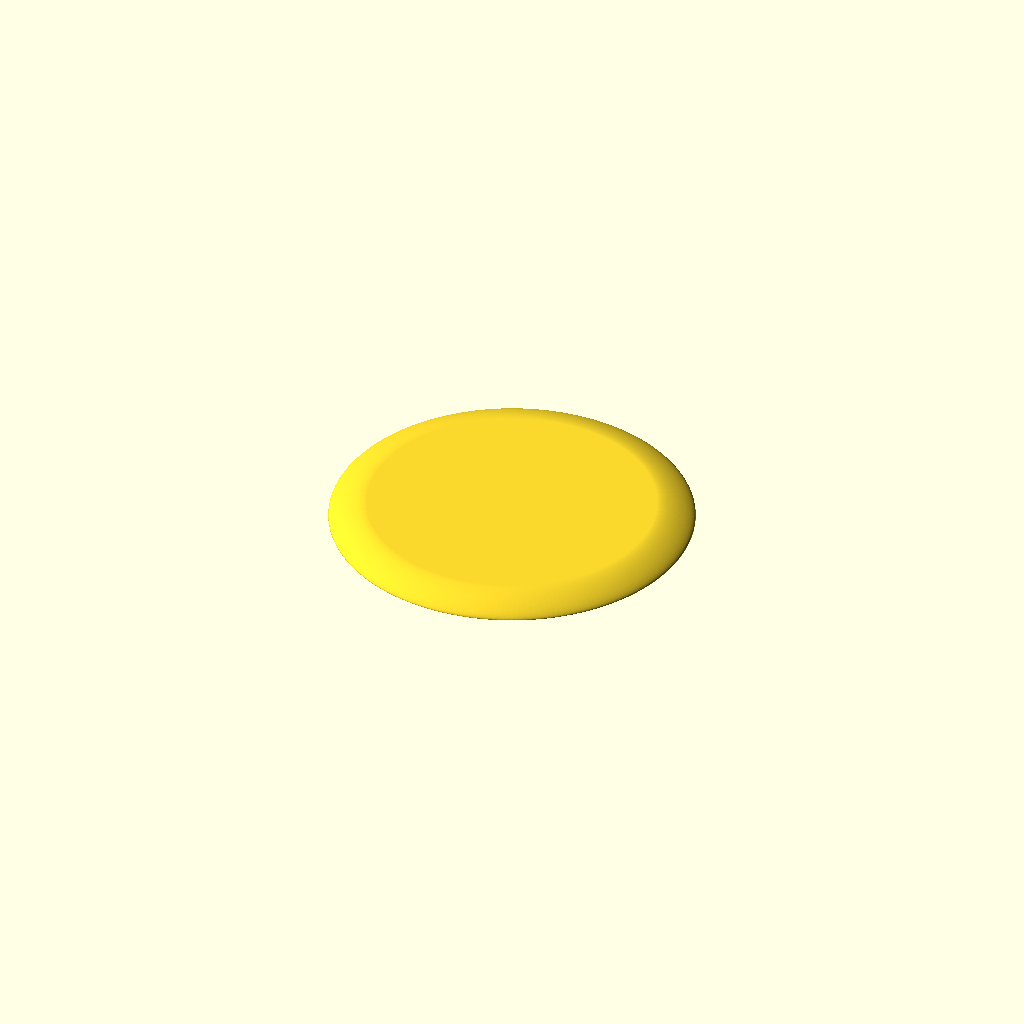
Cell 1: rendered with the file's own defaults.
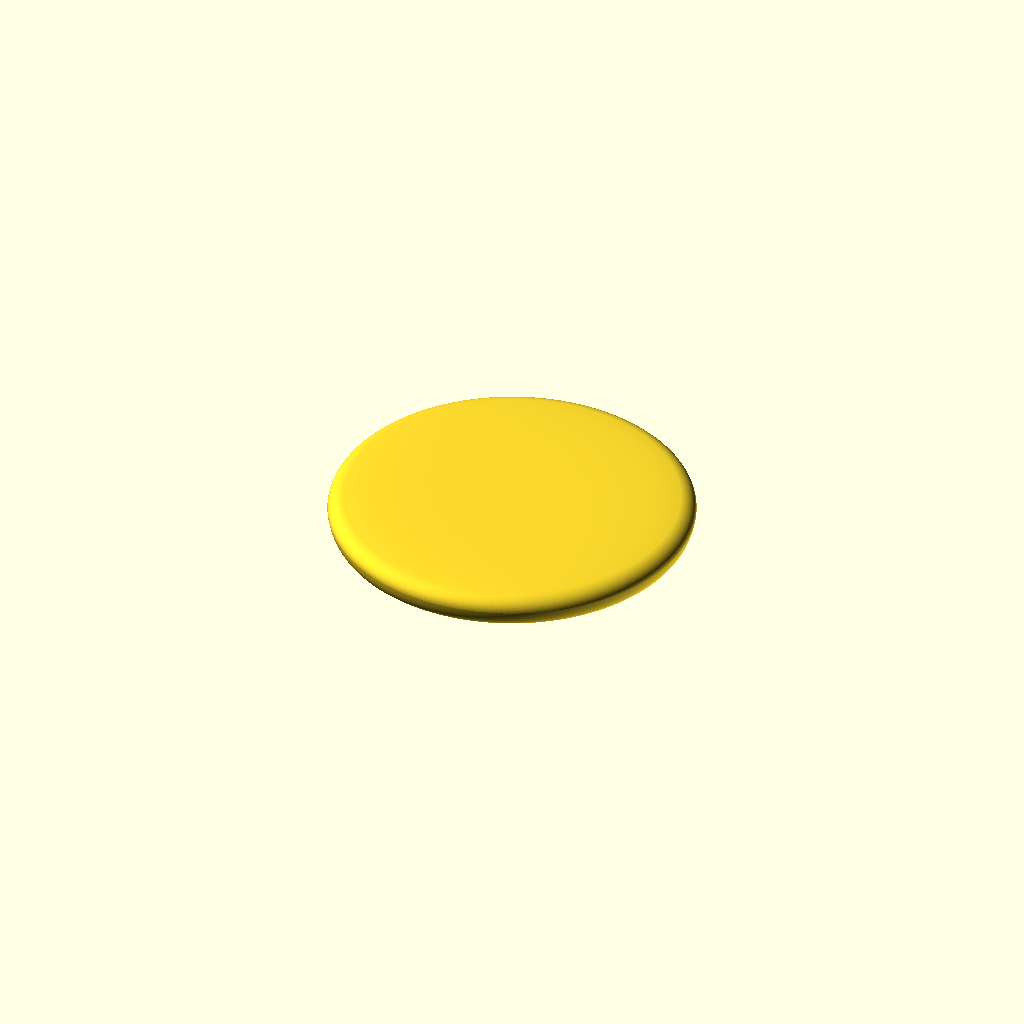
Cell 2 — preset "Innova Aviar Putt & Approach  [2|3|0|1]".
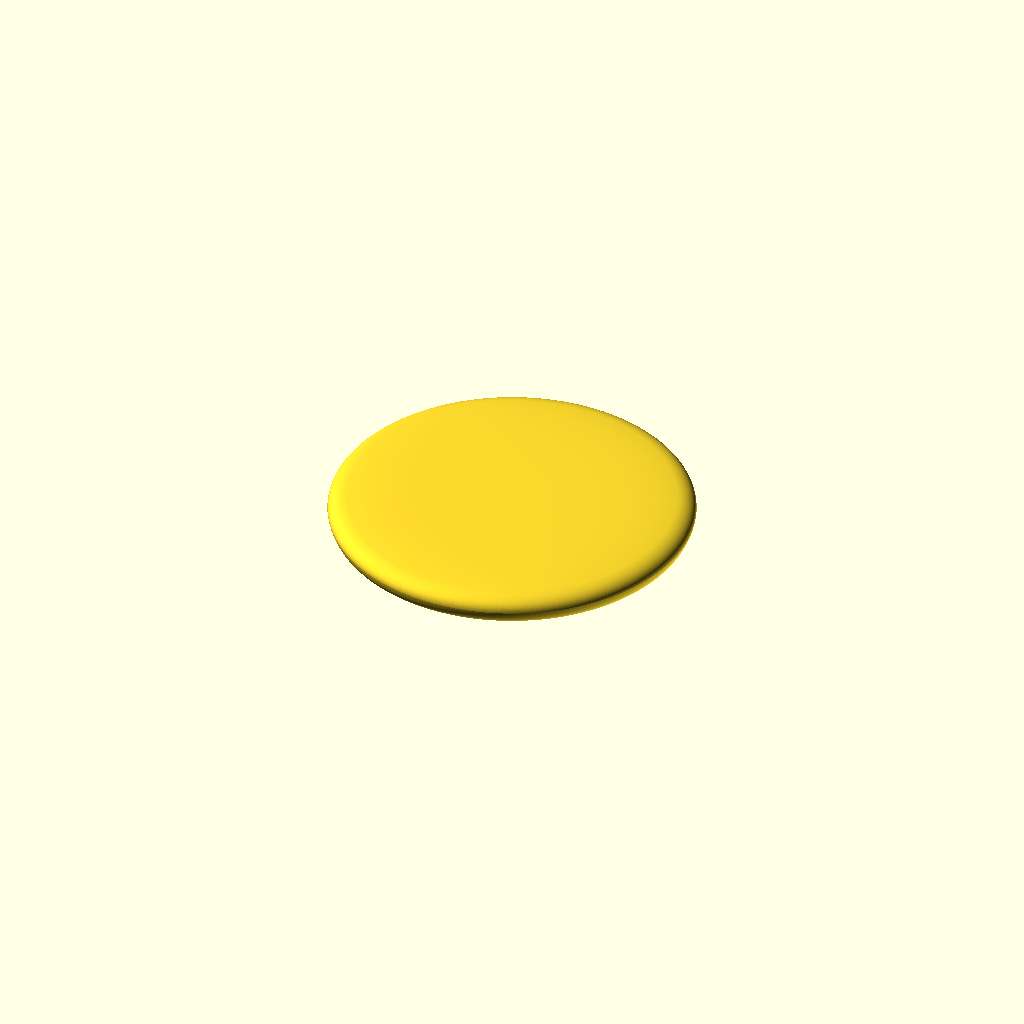
Cell 3 — preset "Dynamic Discs Judge  [2|4|0|1]".
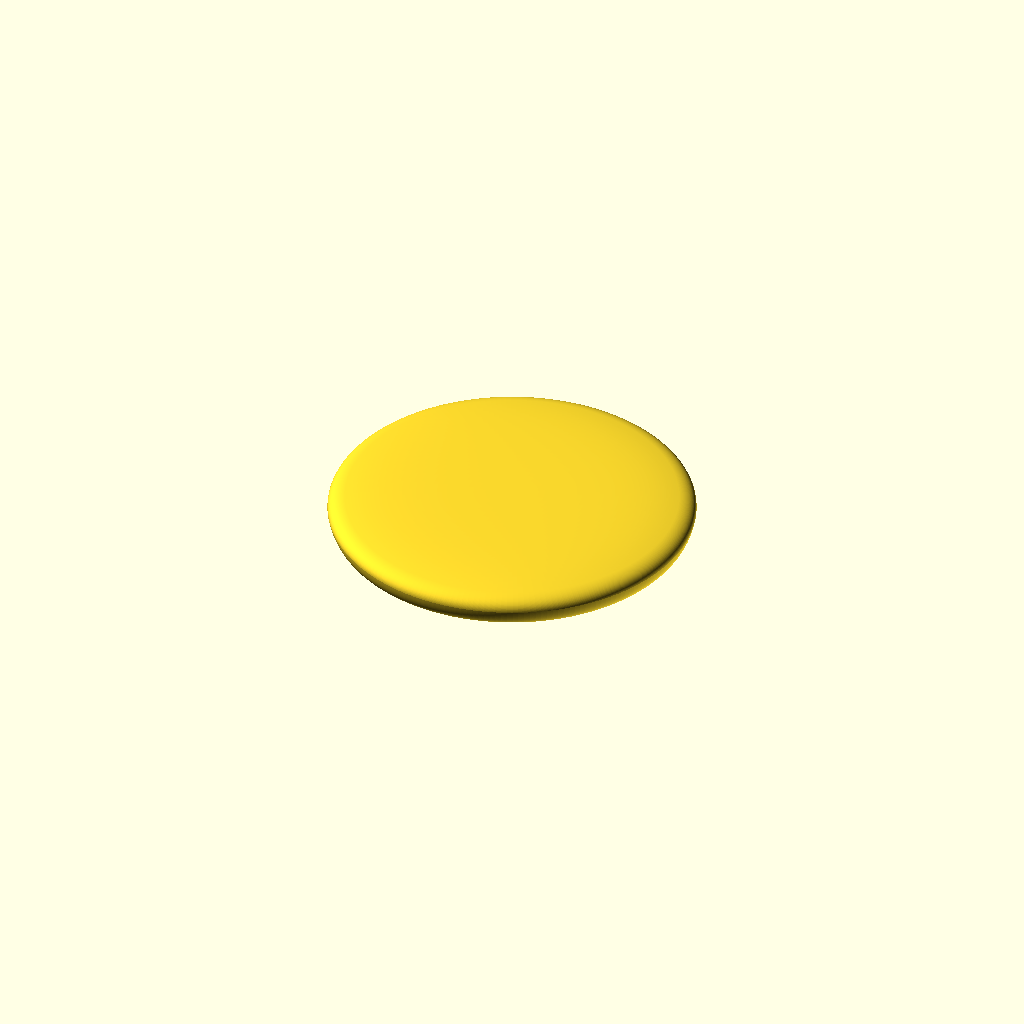
Cell 4: the "Discmania P2  [2|3|0|1]" preset from the model's presets file.
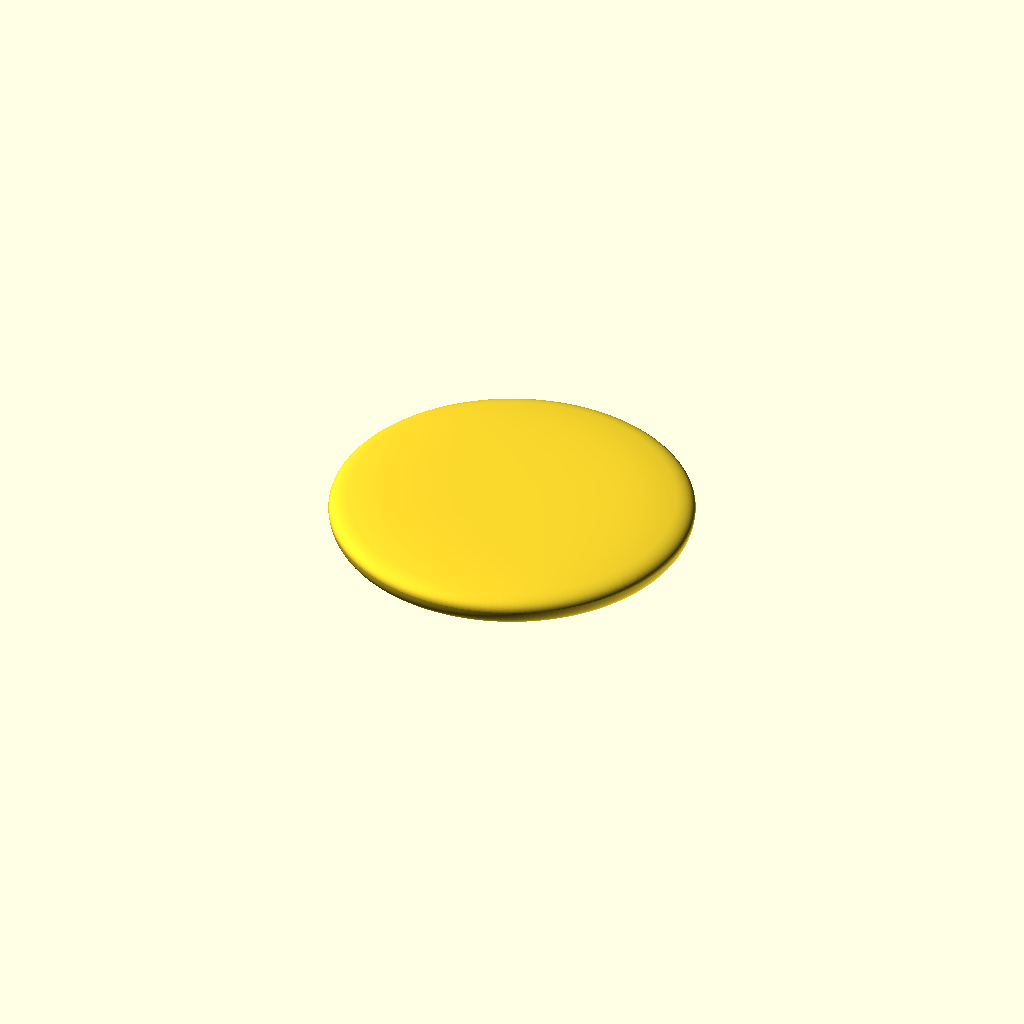
Cell 5: the "Discraft Luna  [3|3|0|2]" preset from the model's presets file.
One fixed orthographic camera (rotation 55°, 0°, 25°; colour scheme Cornfield) for every cell.
OpenSCAD source file disc.scad:
// ============================================================
//  Parametric Disc Golf Disc  —  disc.scad
// ============================================================
//  Punch in the four official PDGA measurements (diameter,
//  height, rim depth, rim width) for any approved mold, then
//  tune the shape-character sliders to match its silhouette.
//
//  Preset numbers for 28 famous molds live in disc.json
//  (OpenSCAD Customizer parameter sets: Window > Customizer,
//  then pick a preset from the dropdown) and in README.md.
//
//  A companion web designer (designer.html) previews the
//  cross-section + estimated weight and emits these numbers.
//
//  Geometry: the half cross-section is built from four cubic
//  Bezier curves (top, wing underside, bead/inner wall, flight
//  plate underside) and revolved with rotate_extrude. The same
//  math is mirrored in designer.html, so what you preview there
//  is what prints here.
// ============================================================

/* [Key PDGA Measurements (mm)] */
// Outer diameter (PDGA "Diameter", cm x 10)
diameter = 211.0; // [200:0.5:225]
// Overall height at center (PDGA "Height")
height = 14.0; // [10:0.1:25]
// Bottom of rim to underside of flight plate at the rim (PDGA "Rim Depth")
rim_depth = 12.0; // [8:0.1:18]
// Outer edge to inside rim wall (PDGA "Rim Thickness")
rim_width = 22.0; // [8:0.1:26]

/* [Shape Character] */
// Print-ready flat top: the entire top becomes a perfect plane (dome and shoulder_roll ignored) and the model is oriented top-down, ready to print without supports
flat_top = false;
// 0 = flat top, 1 = very domey (ignored when flat_top is on)
dome = 0.45; // [0:0.01:1]
// Rolls the dome smoothly over the shoulder: 0 = flat shoulder band, 1 = continuous rollover into the nose (no effect on flat tops)
shoulder_roll = 0.35; // [0:0.01:1]
// Parting line: height of the widest point as a fraction of disc height (Paradox ~0.15, most discs 0.3-0.5, Tilt ~0.8)
nose_height = 0.35; // [0.05:0.01:0.9]
// 0 = blunt rounded nose (putter), 1 = sharp aerodynamic nose (driver)
nose_sharpness = 0.7; // [0:0.01:1]
// Underside of the wing: -1 = concave undercut (driver), 0 = straight, 1 = convex rounded (putter)
wing_shape = -0.25; // [-1:0.01:1]
// Width of the flat resting land on the rim bottom
bottom_land = 3.0; // [1:0.1:8]
// Bead radius on inner-bottom of rim (0 = beadless)
bead = 0.0; // [0:0.1:2.5]
// Direction the bead protrudes: 0 = straight down from the rim bottom (typical), 90 = inward from the wall
bead_angle = 0; // [0:1:90]
// Flight plate thickness at center
plate_thickness = 2.0; // [1.2:0.05:4]
// Inner rim wall lean, degrees outward at the bottom
inner_wall_draft = 2.0; // [0:0.5:10]
// Fillet where inner wall meets flight plate: spread along the plate underside (mm)
wall_fillet = 3.0; // [0:0.1:6]
// How far the same fillet reaches down the inner wall (mm)
wall_fillet_height = 3.0; // [0:0.1:8]

/* [Weight Estimate] */
// g/cm^3 — TPU 1.21, PETG 1.27, PLA 1.24, ABS 1.04, PP 0.90
density = 1.21; // [0.8:0.01:1.5]
// Printed weight / theoretical solid. Even "100% infill" prints run a few percent light (micro-voids, slight underextrusion); calibrated from a real PLA test print: 167 g measured vs 178.4 g theoretical = 0.936
print_factor = 0.94; // [0.8:0.01:1]

/* [Output] */
// Render only half the disc to inspect the cross-section
cross_section = false;
// Optional text engraved into the underside of the flight plate, centered (reads correctly looking at the disc bottom)
label_text = "";
// Engraved text size
label_size = 12; // [6:1:24]
// Engraving depth
label_depth = 0.4; // [0.2:0.05:1]
// Rotational smoothness (segments)
smoothness = 200; // [60:4:360]
// Points per Bezier curve
curve_steps = 48; // [12:4:96]

/* [Hidden] */
$fs = 0.4;
$fa = 2;

// ---------------- Bezier helpers ----------------
function _lerp(a, b, t) = a + (b - a) * t;
function _lerp2(p, q, t) = [_lerp(p[0], q[0], t), _lerp(p[1], q[1], t)];
function bez3(p0, p1, p2, p3, t) =
    let (u = 1 - t)
    [ u*u*u*p0[0] + 3*u*u*t*p1[0] + 3*u*t*t*p2[0] + t*t*t*p3[0],
      u*u*u*p0[1] + 3*u*u*t*p1[1] + 3*u*t*t*p2[1] + t*t*t*p3[1] ];
// n+1 points including both endpoints
function bezpts(p0, p1, p2, p3, n) = [for (i = [0:n]) bez3(p0, p1, p2, p3, i/n)];
// same but skipping the first point (avoids duplicates when chaining)
function bezpts_tail(p0, p1, p2, p3, n) = [for (i = [1:n]) bez3(p0, p1, p2, p3, i/n)];

// ---------------- Profile construction ----------------
// Coordinates: x = radius from spin axis, y = height above resting plane.
// The flight plate is built as an (approximately) uniform-thickness shell:
// its top meets the rim at the shoulder S = (r_in, rim_depth + plate_thickness),
// so dome height = height - rim_depth - plate_thickness falls out of the
// PDGA numbers themselves. The nose curve then spans only the rim width.
function disc_profile(
        D = diameter, H = height, RD = rim_depth, RW = rim_width,
        dm = dome, sr = shoulder_roll,
        nh = nose_height, ns = nose_sharpness, ws = wing_shape,
        land = bottom_land, bd = bead, ba = bead_angle, pt = plate_thickness,
        draft = inner_wall_draft, fil = wall_fillet, filh_in = wall_fillet_height,
        ft = flat_top, n = curve_steps) =
    let (
        R        = D / 2,
        r_in     = R - RW,                     // inner rim wall radius (at top of wall)
        z_nose   = H * nh,                     // height of widest point
        z_S      = min(RD + pt, H),            // shoulder height (plate top at the rim)
        // flat_top: the entire top is a perfect plane at z = H (dome and
        // shoulder_roll ignored; the dome region is filled solid). The
        // underside keeps its rim_depth geometry, so only the top changes.
        z_top    = ft ? H : z_S,
        flat     = _lerp(0.80, 0.30, dm),      // how long the dome stays high
        // --- plate top: center (0,H) -> shoulder (r_in, z_top) ---
        // shoulder_roll tilts the shared tangent at S downward (angle sa), so
        // the dome rolls continuously over the shoulder instead of flattening
        // into a brim (which leaves a visible curvature crease). sa fades out
        // as the dome height approaches zero: flat tops keep a flat shoulder.
        sa   = sr * 22 * min(1, (H - z_top) / 2.5),
        tilt = min(0.15 * r_in * sin(sa), 0.8 * (H - z_top)),
        T  = [0, H],
        S  = [r_in, z_top],
        t1 = [flat * r_in, H],
        t2 = [r_in - 0.15 * r_in * cos(sa), z_top + tilt],
        // --- shoulder -> nose (R, z_nose), spans the rim width ---
        N  = [R, z_nose],
        nose_r = (z_top - z_nose) * _lerp(0.65, 0.12, ns),
        shoff = _lerp(0.30, 0.55, 1 - ns) * RW,
        sh1 = [r_in + shoff * cos(sa), z_top - shoff * sin(sa)],  // same tangent as t2
        sh2 = [R, z_nose + nose_r],            // vertical arrival just above nose
        // --- wing underside: nose (R, z_nose) -> land edge ---
        // With a bead, the land floats `lift` above the resting plane: the
        // bead ring hangs below the surrounding rim bottom and is what the
        // disc actually rests on (z=0 stays the resting plane).
        r_wall_b = r_in + tan(draft) * RD,     // wall radius at the bottom (drafted)
        land_out = r_wall_b + land,
        lift = bd > 0 ? 0.8 * bd * cos(ba) : 0,
        B1 = [land_out, lift],
        s1 = _lerp2(N, B1, 1/3),               // straight-chord controls
        s2 = _lerp2(N, B1, 2/3),
        v1 = [R, z_nose * (1 - _lerp(0.35, 0.65, 1 - ns))],  // convex (blunt) controls
        v2 = [land_out + 0.6 * (R - land_out), lift],
        w1 = _lerp2(s1, ws >= 0 ? v1 : [2*s1[0] - v1[0], 2*s1[1] - v1[1]], abs(ws)),
        w2 = _lerp2(s2, ws >= 0 ? v2 : [2*s2[0] - v2[0], 2*s2[1] - v2[1]], abs(ws)),
        // --- bottom land, bead, inner rim wall ---
        // Bead: a circular lobe (radius 0.85*bd) tangent to the resting plane;
        // bead_angle sets its protrusion direction. 0 deg: the lobe hangs
        // straight down from the rim bottom at the wall line (photos of
        // Judge/Wizard-style beads); 90 deg: it bulges inward past the wall
        // (patent fig. 17 style). z=0 is always the bead bottom / contact
        // ring; the land floats `lift` above it. The outline follows the
        // circle from the land, under the lobe, up to the wall joint.
        rb   = 0.85 * bd,
        Cx   = r_wall_b - bd * sin(ba) + rb,   // apex sits bd*sin(ba) inside the wall
        Cz   = rb,
        xj   = min(Cx + sqrt(max(0, rb*rb - (rb - lift)*(rb - lift))), land_out - 0.3),
        th_L = -acos(min(1, max(-1, (xj - Cx) / rb))),           // land-side joint
        z_j  = Cz + sqrt(max(0, rb*rb - (Cx - r_wall_b)*(Cx - r_wall_b))),
        th_W = atan2(z_j - Cz, r_wall_b - Cx) - 360,             // wall joint (clockwise)
        bead_pts = bd > 0
            ? [for (t = [0:24]) let (th = th_L + (th_W - th_L) * t / 24)
                  [Cx + rb * cos(th), Cz + rb * sin(th)]]
            : [[r_wall_b, 0]],
        // --- flight plate underside ---
        // The underside meets the shoulder at zU = z_S - pt, so the plate
        // keeps ~full thickness all the way out. The wall fillet then rounds
        // the cavity corner by curving DOWN into the wall (adding material),
        // never up into the plate.
        zU   = z_S - pt,
        filc = max(0, min(fil, 0.8 * RW)),     // spread along the underside
        filh = max(0, min(filh_in,             // reach down the wall
                          zU - (bd > 0 ? 2*bd : 0) - 1)),
        has_fil = filc > 0.01 || filh > 0.01,
        // G1 fillet: tangent-matches the drafted wall at W and the underside
        // launch angle at F. The underside leaves the corner at the same
        // shoulder-roll angle sa as the plate top, so thickness stays uniform
        // and the corner flows instead of forcing a right angle.
        W  = [r_in, zU - filh],                // top of the straight inner wall
        q1 = [r_in - 0.5*filh*sin(draft), zU - filh + 0.5*filh*cos(draft)],
        F  = [r_in - filc, zU],                // fillet lands on the underside
        q2 = [F[0] + 0.5*filc*cos(sa), zU - 0.5*filc*sin(sa)],
        C  = [0, H - pt],
        f1m = 0.15 * (r_in - filc),            // sa=0 reduces to the old horizontal start
        f1 = [F[0] - f1m*cos(sa), min(zU + f1m*sin(sa), H - pt)],
        f2 = [flat * r_in, H - pt]
    )
    concat(
        bezpts(T, t1, t2, S, n),               // plate top (dome)
        bezpts_tail(S, sh1, sh2, N, n),        // shoulder down to nose
        bezpts_tail(N, w1, w2, B1, n),         // wing underside
        bead_pts,                              // land inner edge / bead lobe
        [W],                                   // inner rim wall
        has_fil ? bezpts_tail(W, q1, q2, F, 12) : [],      // corner fillet
        bezpts_tail(has_fil ? F : W, f1, f2, C, n)         // flight plate underside
    );                                         // polygon closes C -> T along the axis

// ---------------- Weight estimate (Pappus) ----------------
function _shoelace(p) = sum([for (i = [0:len(p)-1])
    let (j = (i + 1) % len(p)) p[i][0]*p[j][1] - p[j][0]*p[i][1]]);
function _cx_num(p) = sum([for (i = [0:len(p)-1])
    let (j = (i + 1) % len(p))
    (p[i][0] + p[j][0]) * (p[i][0]*p[j][1] - p[j][0]*p[i][1])]);
function sum(v, i = 0) = i >= len(v) ? 0 : v[i] + sum(v, i + 1);

profile   = disc_profile();
area2     = _shoelace(profile);                 // 2x signed area
areaAbs   = abs(area2) / 2;
centroidX = _cx_num(profile) / (3 * area2);
volume_mm3 = 2 * PI * abs(centroidX) * areaAbs; // solid of revolution
weight_g   = volume_mm3 * density * print_factor / 1000;

// ---- Flight number estimate (same math as designer.html) ----
// Least-squares fits on the 28 PDGA-verified presets in disc.json, extreme
// discs (Tilt, Paradox, Roadrunner) weighted 1+0.6*|value| so the stability
// scale spans the real range (LOOCV MAE: speed 0.56, glide 0.78, turn 0.75,
// fade 0.69). nose_height is the parting line — the dominant stability
// driver. See README for method and sources.
function _clamp(v, lo, hi) = min(hi, max(lo, v));
// flat_top fills the dome region: no camber, dome-effect zero
_domeH = flat_top ? 0 : max(0, height - rim_depth - plate_thickness);
_dome  = flat_top ? 0 : dome;
est_speed = _clamp(-5.386 + 0.7475*rim_width, 1, 14.5);
est_glide = _clamp( 5.249 + 0.151*_domeH + 0.086*rim_width
                   - 0.434*(100*rim_depth/diameter), 1, 7);
est_turn  = _clamp(-8.869 - 1.954*_dome + 8.935*nose_height
                   + 3.095*wing_shape + 0.289*rim_width, -5, 1.5);
est_fade  = _clamp(-4.554 + 0.243*rim_width + 8.955*nose_height
                   - 2.395*_dome, 0, 6);
echo(str("Estimated flight numbers: ",
    round(est_speed*2)/2, " / ", round(est_glide*2)/2, " / ",
    round(est_turn*2)/2,  " / ", round(est_fade*2)/2,
    "  (speed/glide/turn/fade, +-0.6-0.9)"));

// PDGA legality (PDGA Technical Standards — see README for sources)
pdga_max_weight = min(8.3 * diameter / 10, 200);
rim_depth_ratio = 100 * rim_depth / diameter;   // must be 5%..12%
inside_rim_d    = diameter - 2 * rim_width;     // must be >= 158 mm
echo(str("=== Disc: D=", diameter, "mm H=", height, "mm rimDepth=", rim_depth,
         "mm rimWidth=", rim_width, "mm ==="));
echo(str("Estimated solid volume: ", round(volume_mm3 / 100) / 10, " cm^3"));
echo(str("Estimated printed weight @ ", density, " g/cm^3 x ", print_factor,
         " print factor: ", round(weight_g * 10) / 10, " g"));
if (flat_top) echo("flat_top: model is oriented top-down, ready to print without supports");
echo(str("PDGA max legal weight for this diameter: ", round(pdga_max_weight * 10) / 10, " g",
         weight_g > pdga_max_weight ? "  ** OVER LIMIT (print lighter: infill/density) **" : "  (OK)"));
if (diameter < 210)          echo("** PDGA: diameter under 21 cm minimum **");
if (rim_depth_ratio < 5)     echo("** PDGA: rim depth under 5% of diameter **");
if (rim_depth_ratio > 12)    echo("** PDGA: rim depth over 12% of diameter **");
if (rim_width > 26)          echo("** PDGA: rim width over 2.6 cm maximum **");
if (inside_rim_d < 158)      echo("** PDGA: inside rim diameter under 15.8 cm minimum **");
if (plate_thickness > 5)     echo("** PDGA: flight plate over 0.5 cm maximum **");
if (nose_sharpness > 0.9)    echo("NOTE: PDGA requires leading edge radius >= 1.6 mm — very sharp noses may fail the gauge");

// ---------------- Solid ----------------
module disc_solid() {
    rotate_extrude(angle = 360, $fn = smoothness)
        polygon(profile);
}

module disc() {
    // Engraving sits on the flight-plate underside at center. The underside
    // domes down away from center, so the cut starts 2 mm below the center
    // surface and reaches label_depth above it — engraved depth is
    // label_depth at center, slightly deeper where the dome falls away.
    difference() {
        disc_solid();
        if (label_text != "")
            translate([0, 0, height - plate_thickness - 2])
                linear_extrude(2 + label_depth)
                    mirror([1, 0])   // mirrored so it reads right from below
                        text(label_text, size = label_size,
                             halign = "center", valign = "center",
                             font = "Helvetica:style=Bold");
    }
}

// flat_top exports the disc top-down (top plane on z=0), so the STL drops
// into the slicer print-ready — no rotation, no supports.
module disc_oriented() {
    if (flat_top)
        translate([0, 0, height]) rotate([180, 0, 0]) disc();
    else
        disc();
}

if (cross_section)
    difference() {
        disc_oriented();
        translate([-diameter, -2*diameter, -1])
            cube([2*diameter, 2*diameter, height + 2]);
    }
else
    disc_oriented();
Parameter table extracted from the source (name, type, default, range or options):
diameter: number, default 211, range 200 to 225, step 0.5
height: number, default 14, range 10 to 25, step 0.1
rim_depth: number, default 12, range 8 to 18, step 0.1
rim_width: number, default 22, range 8 to 26, step 0.1
flat_top: bool, default false
dome: number, default 0.45, range 0 to 1, step 0.01
shoulder_roll: number, default 0.35, range 0 to 1, step 0.01
nose_height: number, default 0.35, range 0.05 to 0.9, step 0.01
nose_sharpness: number, default 0.7, range 0 to 1, step 0.01
wing_shape: number, default -0.25, range -1 to 1, step 0.01
bottom_land: number, default 3, range 1 to 8, step 0.1
bead: number, default 0, range 0 to 2.5, step 0.1
bead_angle: number, default 0, range 0 to 90, step 1
plate_thickness: number, default 2, range 1.2 to 4, step 0.05
inner_wall_draft: number, default 2, range 0 to 10, step 0.5
wall_fillet: number, default 3, range 0 to 6, step 0.1
wall_fillet_height: number, default 3, range 0 to 8, step 0.1
density: number, default 1.21, range 0.8 to 1.5, step 0.01
print_factor: number, default 0.94, range 0.8 to 1, step 0.01
cross_section: bool, default false
label_text: string, default ""
label_size: number, default 12, range 6 to 24, step 1
label_depth: number, default 0.4, range 0.2 to 1, step 0.05
smoothness: number, default 200, range 60 to 360, step 4
curve_steps: number, default 48, range 12 to 96, step 4
